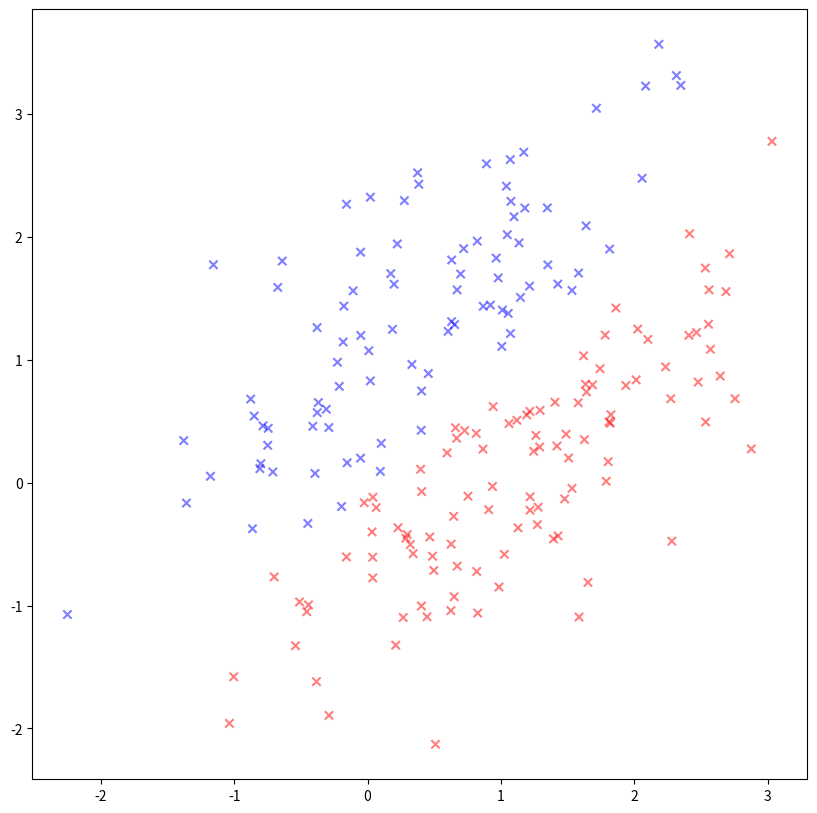

Reproduce this figure in Python.
import numpy as np
import matplotlib.pyplot as plt
import pandas as pd
from scipy.stats import norm
import math
def naive_bayes(train_size_class0, train_size_class1):
    mean_class0 = [1, 0]
    mean_class1 = [0, 1]
    covariance_matrix = [[1, 0.75], [0.75, 1]]
    x_train_class0, y_train_class0 = np.random.multivariate_normal(mean_class0, covariance_matrix, train_size_class0).T
    x_train_class1, y_train_class1 = np.random.multivariate_normal(mean_class1, covariance_matrix, train_size_class1).T
    x_test_class0, y_test_class0 = np.random.multivariate_normal(mean_class0, covariance_matrix, 100).T
    x_test_class1, y_test_class1 = np.random.multivariate_normal(mean_class1, covariance_matrix, 100).T
    mean_x_class0, mean_y_class0 = np.mean(x_train_class0), np.mean(y_train_class0)
    std_x_class0, std_y_class0 = np.std(x_train_class0), np.std(y_train_class0)
    mean_x_class1, mean_y_class1 = np.mean(x_train_class1), np.mean(y_train_class1)
    std_x_class1, std_y_class1 = np.std(x_train_class1), np.std(y_train_class1)
    training_data = pd.DataFrame({
        'x': np.concatenate((x_train_class0, x_train_class1)),
        'y': np.concatenate((y_train_class0, y_train_class1)),
        'label': np.concatenate((np.zeros(len(x_train_class0)), np.ones(len(x_train_class1))))
    })
    test_data = pd.DataFrame({
        'x': np.concatenate((x_test_class0, x_test_class1)),
        'y': np.concatenate((y_test_class0, y_test_class1)),
        'actual': np.concatenate((np.zeros(len(x_test_class0)), np.ones(len(x_test_class1))))
    })
    prior_class0 = train_size_class0 / (train_size_class0 + train_size_class1)
    prior_class1 = train_size_class1 / (train_size_class0 + train_size_class1)
    likelihood_class0 = norm.pdf(test_data['x'], loc=mean_x_class0, scale=std_x_class0) * norm.pdf(test_data['y'], loc=mean_y_class0, scale=std_y_class0)
    likelihood_class1 = norm.pdf(test_data['x'], loc=mean_x_class1, scale=std_x_class1) * norm.pdf(test_data['y'], loc=mean_y_class1, scale=std_y_class1)
    posterior_class0 = likelihood_class0 * prior_class0
    posterior_class1 = likelihood_class1 * prior_class1
    test_data['post_class0'] = posterior_class0
    test_data['post_class1'] = posterior_class1
    test_data['predicted'] = np.where(posterior_class0 > posterior_class1, 0, 1)
    test_data['color'] = np.where(posterior_class0 > posterior_class1, 'r', 'b')
    true_negatives = np.sum((test_data['predicted'] == 0) & (test_data['actual'] == 0))
    true_positives = np.sum((test_data['predicted'] == 1) & (test_data['actual'] == 1))
    false_positives = np.sum((test_data['predicted'] == 0) & (test_data['actual'] == 1))
    false_negatives = np.sum((test_data['predicted'] == 1) & (test_data['actual'] == 0))
    accuracy = (true_positives + true_negatives) / (true_positives + false_positives + false_negatives + true_negatives)
    error_rate = 1 - accuracy
    recall = true_positives / (true_positives + false_negatives)
    precision = true_positives / (true_positives + false_positives)
    print(f"Accuracy: {accuracy}")
    print(f"Error Rate: {error_rate}")
    print(f"Recall: {recall}")
    print(f"Precision: {precision}")
    print(f"True Positives: {true_positives}, True Negatives: {true_negatives}")
    print(f"False Positives: {false_positives}, False Negatives: {false_negatives}")
    plt.figure(figsize=(10, 10))
    plt.scatter(test_data['x'], test_data['y'], color=test_data['color'], alpha=0.5, edgecolor='k', marker="x")
    plt.show()
    return accuracy
def plot_roc_curve(fpr, tpr):
    fpr = np.append(fpr, 1)
    tpr = np.append(tpr, 1)
    plt.plot(fpr, tpr, color='blue')
    plt.xlabel('False Positive Rate (FPR)', fontsize=16)
    plt.ylabel('True Positive Rate (TPR)', fontsize=16)
    plt.title('ROC Curve')
    auc = np.trapz(tpr, fpr)
    print(f"Area Under the Curve (AUC): {auc}")
    plt.show()
def main():
    accuracy = naive_bayes(500, 500)
    print("Accuracy of the model:", accuracy)
if __name__ == "__main__":
    main()
